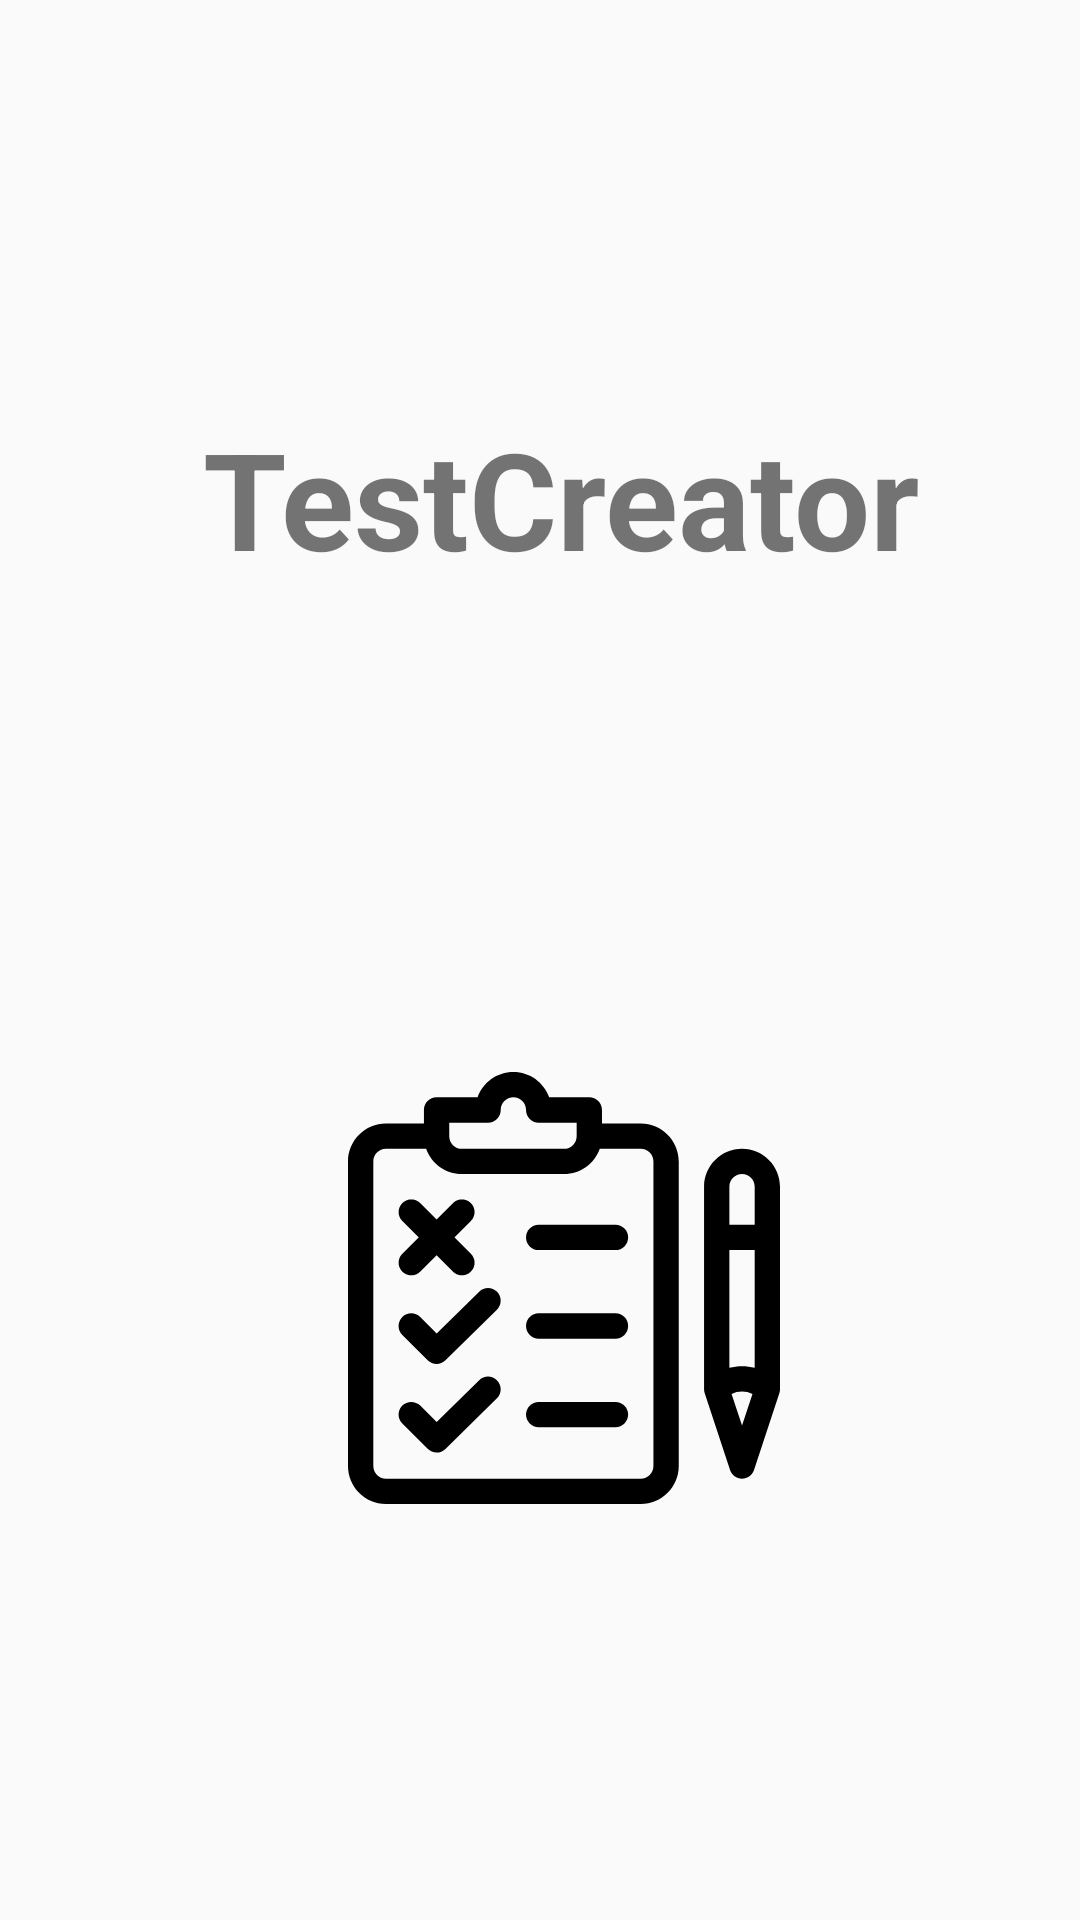

The Android layout XML behind this screen, and the referenced resources:
<!-- AndroidManifest.xml: application theme AppTheme.NoActionBar -->
<!-- res/layout/activity_main.xml -->
<?xml version="1.0" encoding="utf-8"?>
<android.support.constraint.ConstraintLayout xmlns:android="http://schemas.android.com/apk/res/android"
    xmlns:app="http://schemas.android.com/apk/res-auto"
    xmlns:tools="http://schemas.android.com/tools"
    android:layout_width="match_parent"
    android:layout_height="match_parent"
    tools:context="es.jujoru.examentestapp.MainActivity">

    <ImageView
        android:id="@+id/imageView"
        android:layout_width="144dp"
        android:layout_height="152dp"
        app:layout_constraintBottom_toBottomOf="parent"
        app:layout_constraintHorizontal_bias="0.537"
        app:layout_constraintLeft_toLeftOf="parent"
        app:layout_constraintRight_toRightOf="parent"
        app:layout_constraintTop_toTopOf="parent"
        app:layout_constraintVertical_bias="0.724"
        app:srcCompat="@drawable/ic_test" />

    <TextView
        android:id="@+id/textView"
        android:layout_width="wrap_content"
        android:layout_height="wrap_content"
        android:text="TestCreator"
        style="@style/TextViewPregunta"
        app:layout_constraintBottom_toTopOf="@+id/imageView"
        app:layout_constraintHorizontal_bias="0.527"
        android:textSize="45dp"
        app:layout_constraintLeft_toLeftOf="parent"
        app:layout_constraintRight_toRightOf="parent"
        app:layout_constraintTop_toTopOf="parent"
        app:layout_constraintVertical_bias="0.497" />
</android.support.constraint.ConstraintLayout>
<!-- resources referenced by this layout -->
<resources>
  <!-- drawable ic_test: vector/xml drawable (drawable, 2687 chars, omitted) -->
  <style name="TextViewPregunta">
          <item name="android:textSize">@dimen/d20</item>
          <item name="android:paddingStart">@dimen/d8</item>
          <item name="android:paddingBottom">@dimen/d20</item>
          <item name="android:textStyle">bold</item>
      </style>
  <style name="AppTheme.NoActionBar">
          <item name="windowActionBar">false</item>
          <item name="windowNoTitle">true</item>
      </style>
  <dimen name="d20">20dp</dimen>
  <dimen name="d8">8dp</dimen>
</resources>
